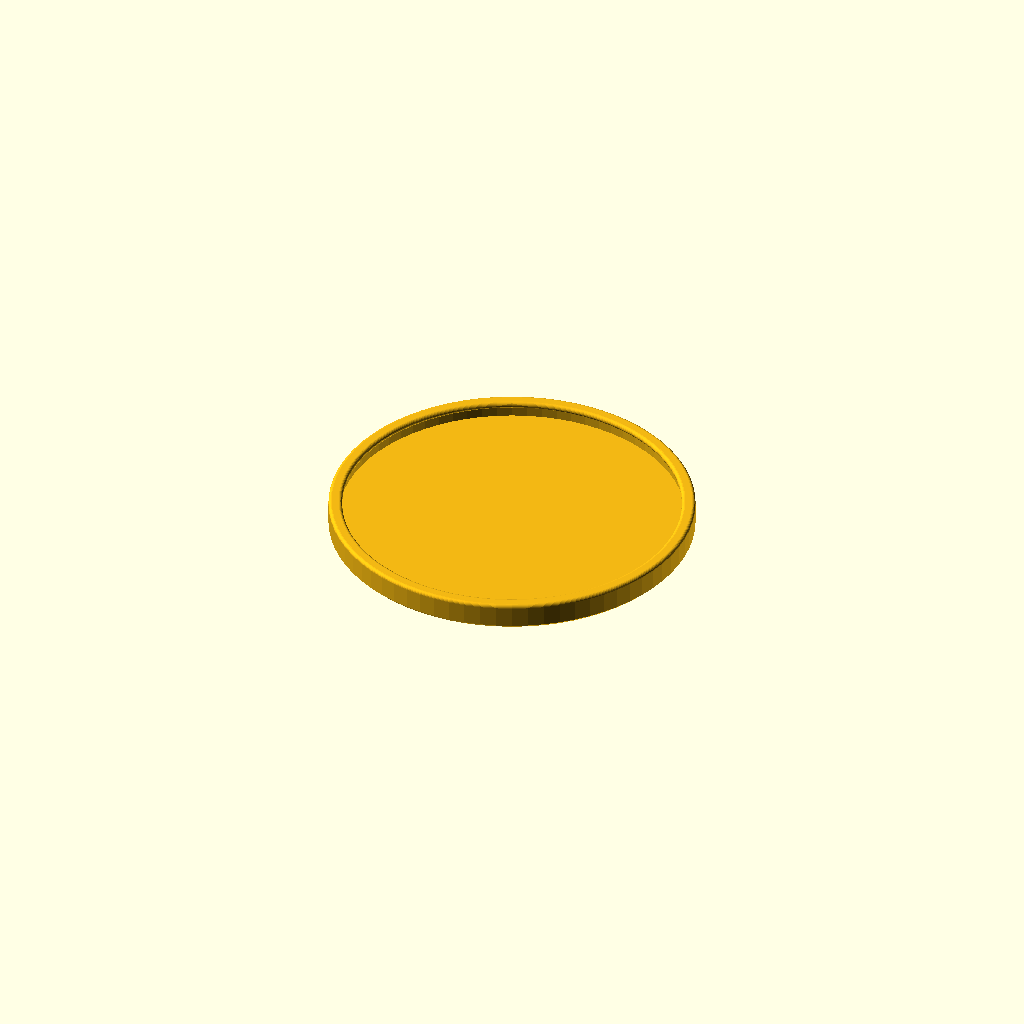
Cell 1 — every parameter at its default value.
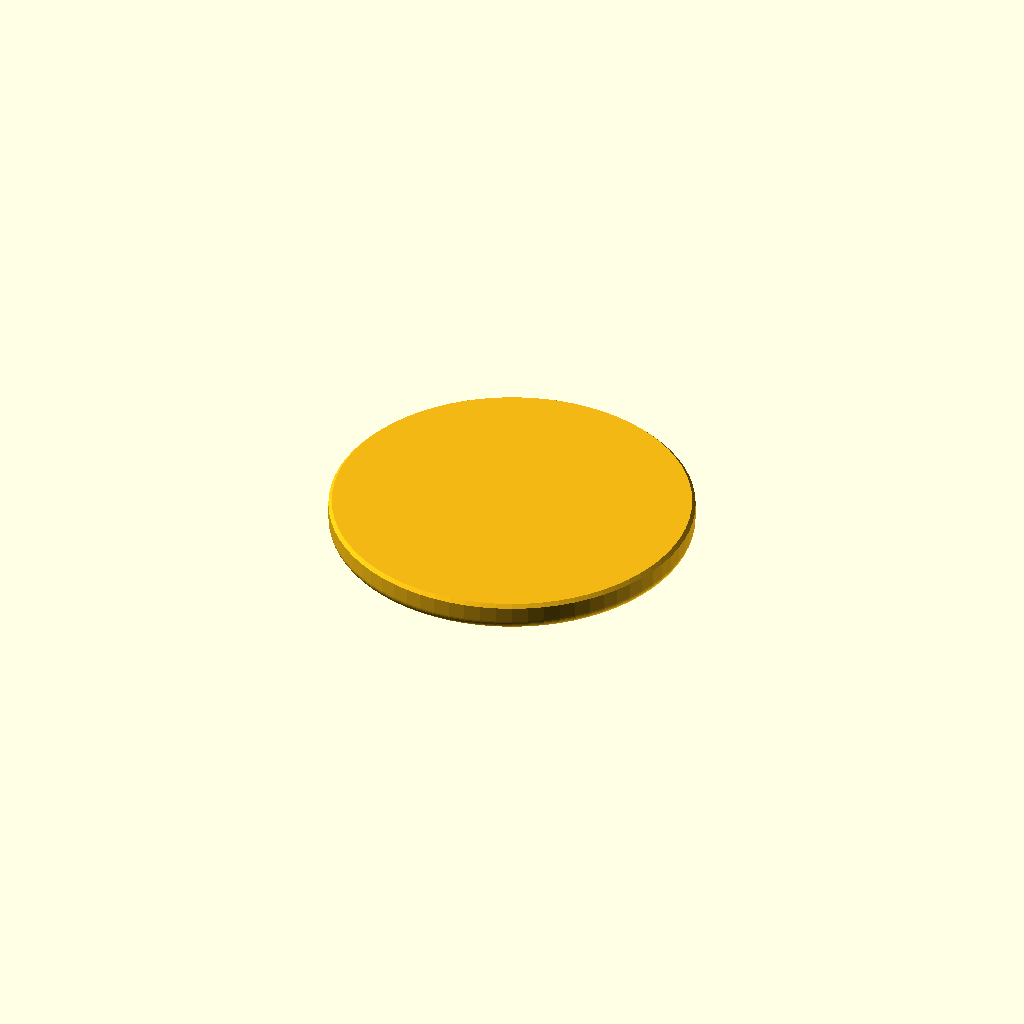
Cell 2: print_orientation = "Top Up" (everything else at default).
One fixed orthographic camera (rotation 55°, 0°, 25°; colour scheme Cornfield) for every cell.
Source of the model, household/parametricRoundLid/ParametricRoundLid.scad:
/*
    ParametricRoundLid.scad
    by Scott Gilbertson
    https://github.com/sgilbertson/scotts_OpenSCAD_models/tree/main/household/parametricRoundLid

    This model can be customized to produce lids for a variety of round containers.
    A lip can be included with a half-round bead that snaps over the lip of the container.
    Text can be added. It can be flush, recessed or proud. If desired a second material can
    be used for the text, so that it is a different color than the lid.
*/

/* [Matrix View Controls] */

// Select the visual layout or the component to export.
model_view = "Single Part"; // [2D Sketch, Single Part, Lid Only, Lettering Only]
// Select which face rests on the print bed.
print_orientation = "Top Down"; // [Top Up, Top Down]

/* [Lid dimensions] */

// Diameter covered by the lid, excluding the outer snap lip (mm).
lid_diameter = 100;
// Thickness of the flat top panel (mm).
top_thickness = 3;
// Radial thickness of the outer snap lip (mm).
lip_thickness = 3;
// Lip height below the underside of the top panel (mm).
lip_height = 5;
// Diameter of the inward-facing retaining bead (0 disables it) (mm).
bead_diameter = 2;
// Chamfer around the upper outside edge (mm).
top_chamfer = 1;

/* [Lettering] */

// First line of text. Unicode BMP symbols can be entered or pasted directly; the selected font must contain them.
text_line_1 = "";
// Optional second line of text.
text_line_2 = "";
// Optional third line of text.
text_line_3 = "";
// Optional fourth line of text.
text_line_4 = "";
// Optional fifth line of text.
text_line_5 = "";
// Typeface used for the lid text.
text_typeface = "Liberation Sans"; // [Liberation Sans, Liberation Serif, Liberation Mono, Custom]
// Installed font family name, or complete font name including :style=..., used when text typeface is Custom.
custom_typeface = ""; // font
// Typeface style. Select (none) when the custom typeface already includes its style.
text_style = "Bold"; // [(none), Thin, Thin Italic, ExtraLight, ExtraLight Italic, Light, Light Italic, Normal, Italic, Medium, Medium Italic, SemiBold, SemiBold Italic, Bold, Bold Italic, ExtraBold, ExtraBold Italic, Black, Black Italic]
// Maximum diameter occupied by the text, as a percentage of lid_diameter.
text_fit_percent = 85;
// Engraving/inlay depth below the top surface; limited to top_thickness (mm).
text_depth = 0; // [0:0.1:10]
// Lettering height relative to the top: positive is raised, 0 is flush, and negative is recessed. Its magnitude below zero cannot exceed text_depth.
text_height = 0.6; // [-10:0.1:10]
// Extra spacing between lines, as a multiple of the calculated font size.
line_spacing = 1.15;

/* [Output quality] */

// Circle resolution. Lower values render and export faster.
facet_count = 128;

/* [Hidden] */

$fn = $preview ? min(facet_count, 72) : facet_count;
eps = 0.01;
effective_text_depth = min(text_depth, top_thickness);
lid_preview_color = [0.95, 0.72, 0.08];
lettering_preview_color = [0.15, 0.38, 0.85];
entered_text_lines = [text_line_1, text_line_2, text_line_3, text_line_4,
                      text_line_5];
nonempty_text_lines = [for (line = entered_text_lines) if (len(line) > 0) line];
text_lines = len(nonempty_text_lines) > 0 ? nonempty_text_lines : [""];

assert(lid_diameter > 0, "lid_diameter must be positive");
assert(top_thickness > 0, "top_thickness must be positive");
assert(lip_thickness > 0 && lip_height > 0,
       "lip_thickness and lip_height must be positive");
assert(bead_diameter >= 0 && bead_diameter <= lip_height,
       "bead_diameter must not exceed lip_height");
assert(bead_diameter <= 2 * lip_thickness,
       "bead_diameter is too large for this lip");
assert(top_chamfer >= 0 && top_chamfer < top_thickness &&
       top_chamfer <= lip_thickness,
       "top_chamfer must fit within both the top and lip");
assert(text_fit_percent > 0 && text_fit_percent <= 100,
       "text_fit_percent must be in the range 0..100");
assert(text_depth >= 0, "text_depth cannot be negative");
assert(text_height >= -effective_text_depth,
       "recessed text_height cannot be deeper than the effective text depth");
assert(print_orientation == "Top Up" || print_orientation == "Top Down",
       "Unknown print_orientation");
assert(model_view == "2D Sketch" || model_view == "Single Part" ||
       model_view == "Lid Only" || model_view == "Lettering Only",
       "Unknown model_view");

inner_r = lid_diameter / 2;
outer_r = inner_r + lip_thickness;
bead_r = bead_diameter / 2;
line_count = max(1, len(text_lines));
font_style = text_style == "Normal" ? "Regular" : text_style;
selected_typeface = text_typeface == "Custom" ? custom_typeface : text_typeface;
function starts_with_at(value, term, offset, i = 0) =
    i >= len(term) ? true :
    offset + i >= len(value) ? false :
    value[offset + i] == term[i] &&
        starts_with_at(value, term, offset, i + 1);
function contains(value, term, offset = 0) =
    offset + len(term) > len(value) ? false :
    starts_with_at(value, term, offset) ? true :
    contains(value, term, offset + 1);
text_font = text_style == "(none)" || contains(selected_typeface, ":style=")
    ? selected_typeface
    : str(selected_typeface, ":style=", font_style);

assert(text_typeface != "Custom" || len(custom_typeface) > 0,
       "Enter a custom_typeface when text_typeface is Custom");

// Estimate glyph advances rather than counting characters. OpenSCAD 2021 has no
// textmetrics(), so family/style corrections keep the supported fonts consistent.
function longest_line(i = 0, best = 0) =
    i >= len(text_lines) ? best : longest_line(i + 1, max(best, len(text_lines[i])));
function is_in(c, chars) = len(search(c, chars)) > 0;
function glyph_advance(c) =
    // Combining marks occupy no additional horizontal advance. Other Unicode
    // glyphs are treated as wide symbols so they remain inside the text circle.
    ord(c) >= 768 && ord(c) <= 879 ? 0 :
    ord(c) > 127 ? 1.10 :
    is_in(c, " !'(),.:;I[]`ijl|") ? 0.30 :
    is_in(c, "frt") ? 0.40 :
    is_in(c, "mw") ? 0.82 :
    is_in(c, "MW@%&") ? 1.06 :
    is_in(c, "ABCDEFGHJKLMNOPQRSTUVWXYZ") ? 0.69 :
    is_in(c, "0123456789") ? 0.58 : 0.56;
function estimated_line_width(s, i = 0, total = 0) =
    i >= len(s) ? total : estimated_line_width(s, i + 1,
        total + glyph_advance(s[i]));
is_monospace = text_typeface == "Liberation Mono";
is_serif = text_typeface == "Liberation Serif";
function line_width_units(s) =
    is_monospace ? len(s) * 0.62 :
    estimated_line_width(s) *
        (is_serif ? 1.25 :
         text_typeface == "Custom" ? 1.12 : 1) *
        (text_style == "Bold Italic" ? 1.10 :
         text_style == "Italic" ? 1.06 :
         text_style == "Bold" ? 1.04 : 1);
function line_radius_units(i) =
    let(x = line_width_units(text_lines[i]) / 2,
        y = abs((line_count - 1) * line_spacing / 2 - i * line_spacing) + 0.55)
    sqrt(x * x + y * y);
function largest_text_radius(i = 0, best = 0) =
    i >= len(text_lines) ? best :
        largest_text_radius(i + 1, max(best, line_radius_units(i)));

text_zone = lid_diameter * text_fit_percent / 100;
// This margin covers italic overhang and font-renderer metric variation.
font_size = text_zone / 2 / max(0.01, largest_text_radius()) / 1.12;
function reversed(values) =
    [for (i = [len(values) - 1 : -1 : 0]) values[i]];

// Build the complete cross-section as one polygon, then rotate it around the Y-axis.
//  Besides being fast, this method avoids coincident surfaces that can make the
// F5 preview look hollow or striped.
module lid_solid() {
    round_r = min(lip_thickness / 2, lip_height, 1);
    rounded_bottom = print_orientation == "Top Down";

    // In the top-down orientation, round off the lip.
    // In the top-up orientation, use a 45-degree (one-eighth circle) arc
    // tangent to each vertical wall. A one-third radial span on both sides
    // leaves the middle third of the lip flat on the build plate. That way
    // we should have decent adhesion and no supports are required at the rim
    // (although supports are required for the main underside of the lid)
    desired_arc_span = lip_thickness / 3;
    bottom_arc_r = min(desired_arc_span / (1 - cos(45)),
                       lip_height / sin(45));
    bottom_arc_height = bottom_arc_r * sin(45);

    outer_bottom = rounded_bottom
        ? [for (a = [0 : -15 : -90])
              [outer_r - round_r + round_r * cos(a),
               -lip_height + round_r + round_r * sin(a)]]
        : [for (a = [0 : -7.5 : -45])
              [outer_r - bottom_arc_r + bottom_arc_r * cos(a),
               -lip_height + bottom_arc_height + bottom_arc_r * sin(a)]];

    // A bead supplies the entire inner rounding; otherwise use the selected
    // print-orientation treatment on the inner lower corner.
    inner_bottom = bead_diameter > 0
        ? [for (a = [-90 : -15 : -270])
              [inner_r + bead_r * cos(a),
               -lip_height + bead_r + bead_r * sin(a)]]
        : rounded_bottom
            ? [for (a = [-90 : -15 : -180])
                  [inner_r + round_r + round_r * cos(a),
                   -lip_height + round_r + round_r * sin(a)]]
            : [for (a = [-135 : -7.5 : -180])
                  [inner_r + bottom_arc_r + bottom_arc_r * cos(a),
                   -lip_height + bottom_arc_height + bottom_arc_r * sin(a)]];

    rotate_extrude(convexity = 4)
        polygon(concat(
            [[0, 0], [inner_r, 0]],
            reversed(inner_bottom),
            reversed(outer_bottom),
            [[outer_r, 0],
             [outer_r, top_thickness - top_chamfer],
             [outer_r - top_chamfer, top_thickness],
             [0, top_thickness]]
        ));
}

module lettering_2d() {
    if (longest_line() > 0)
        for (i = [0 : len(text_lines) - 1])
            translate([0, (line_count - 1) * font_size * line_spacing / 2 -
                             i * font_size * line_spacing])
                text(text_lines[i], size = font_size, font = text_font,
                     halign = "center", valign = "center");
}

module lettering_solid() {
    if (longest_line() > 0 && effective_text_depth + text_height > 0)
        translate([0, 0, top_thickness - effective_text_depth])
            linear_extrude(height = effective_text_depth + text_height)
                lettering_2d();
}

module engraving_solid() {
    if (longest_line() > 0 && effective_text_depth > 0)
        translate([0, 0, top_thickness - effective_text_depth])
            linear_extrude(height = effective_text_depth + eps)
                lettering_2d();
}

module engraved_lid() {
    difference() {
        lid_solid();
        engraving_solid();
    }
}

module lid_component() {
    color(lid_preview_color)
        if (longest_line() > 0 && effective_text_depth > 0) {
            // OpenCSG can hide the minuend when the colored inlay overlaps its
            // cutter. Resolve this one boolean for reliable F5 previews.
            if ($preview)
                render(convexity = 4) engraved_lid();
            else
                engraved_lid();
        }
        else
            lid_solid();
}

module lettering_component() {
    color(lettering_preview_color) lettering_solid();
}

module selected_model() {
    if (model_view == "2D Sketch")
        projection(cut = true)
            if (print_orientation == "Top Up")
                translate([0, lip_height, 0])
                    rotate([-90, 0, 0]) lid_solid();
            else
                translate([0, top_thickness, 0])
                    rotate([90, 0, 0]) lid_solid();
    else if (model_view == "Single Part") {
        lid_component();
        lettering_component();
    }
    else if (model_view == "Lid Only")
        lid_component();
    else
        lettering_component();
}

// Put the chosen face on Z=0 while keeping lid and lettering mutually registered.
// That way the two components can be imported as a single two-material object
// in Bambu Studio.
if (model_view == "2D Sketch")
    selected_model();
else if (print_orientation == "Top Up")
    translate([0, 0, lip_height]) selected_model();
else
    translate([0, 0,
        model_view == "Lettering Only" && longest_line() > 0
            ? top_thickness + text_height
            : top_thickness +
                (model_view == "Single Part" && longest_line() > 0
                    ? max(0, text_height) : 0)])
        rotate([180, 0, 0]) selected_model();
Parameter table extracted from the source (name, type, default, range or options):
model_view: string, default "Single Part", options "2D Sketch", "Single Part", "Lid Only", "Lettering Only"
print_orientation: string, default "Top Down", options "Top Up", "Top Down"
lid_diameter: number, default 100
top_thickness: number, default 3
lip_thickness: number, default 3
lip_height: number, default 5
bead_diameter: number, default 2
top_chamfer: number, default 1
text_line_1: string, default ""
text_line_2: string, default ""
text_line_3: string, default ""
text_line_4: string, default ""
text_line_5: string, default ""
text_typeface: string, default "Liberation Sans", options "Liberation Sans", "Liberation Serif", "Liberation Mono", "Custom"
custom_typeface: string, default ""
text_style: string, default "Bold", options "(none)", "Thin", "Thin Italic", "ExtraLight", "ExtraLight Italic", "Light", "Light Italic", "Normal", "Italic", "Medium", "Medium Italic", "SemiBold", "SemiBold Italic", "Bold", "Bold Italic", "ExtraBold", "ExtraBold Italic", "Black", "Black Italic"
text_fit_percent: number, default 85
text_depth: number, default 0, range 0 to 10, step 0.1
text_height: number, default 0.6, range -10 to 10, step 0.1
line_spacing: number, default 1.15
facet_count: number, default 128
